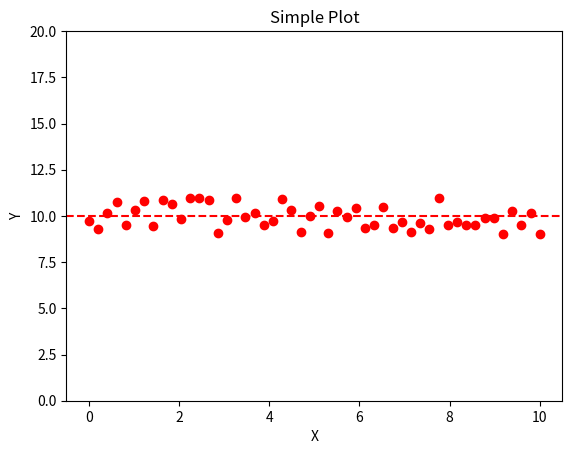

Reproduce this figure in Python.
import numpy as np
import matplotlib.pyplot as plt


a = 10
a_var = np.ones(50) * a
x = np.linspace(0, 10, 50)
ratio = 0.1
a_error = np.random.uniform(a*(1-ratio), a*(1+ratio), 50)


plt.scatter(x, a_error, color='red', marker='o')
plt.axhline(a, color='red', ls='--')
plt.ylim(0, 20)
plt.xlabel("X")
plt.ylabel("Y")
plt.title("Simple Plot")
plt.show()
